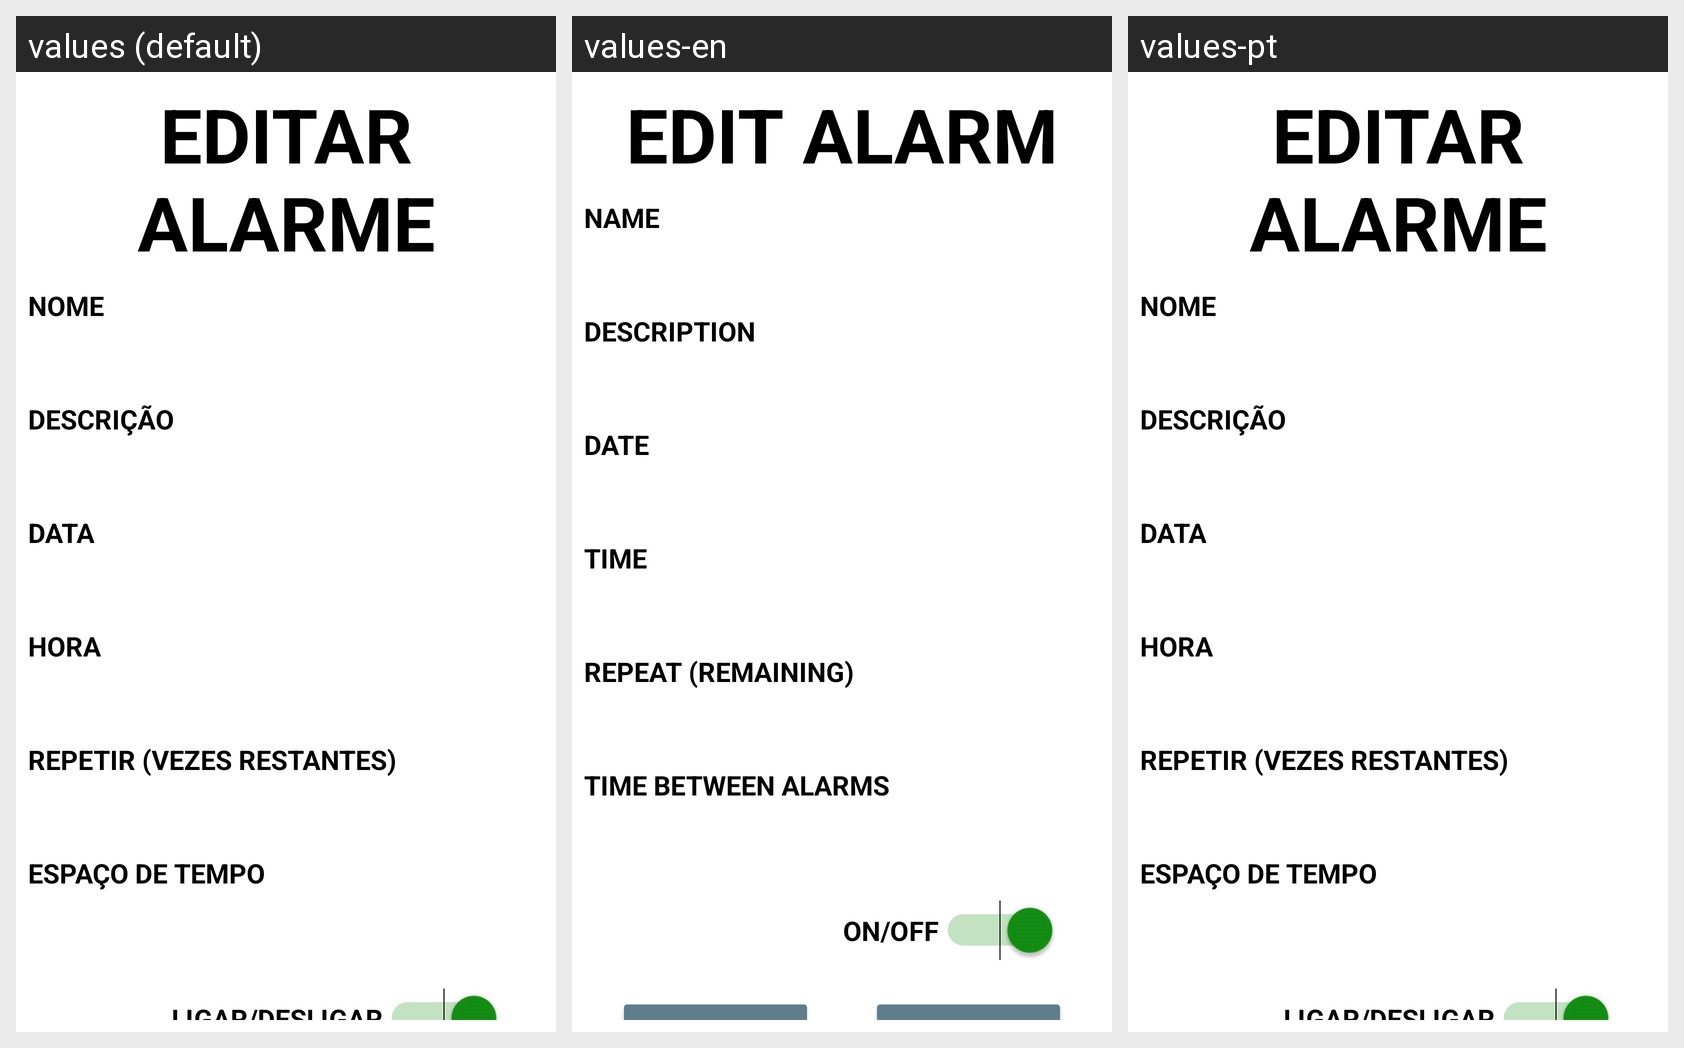

Strings drawn on this Android screen and how each of the app's shown locales translates them:
Android screen res/layout/activity_editar_alarme.xml rendered under 3 locales, left to right: values (default), values-en, values-pt. Device: Nexus 5 (rendered at 1080×1920; each locale shown at half size, 540×960, under a caption strip naming it); theme AppTheme.
Strings drawn on this screen, with the default value and each locale's value (text and hints the layout hard-codes appear in the picture but are not listed):

edAlarm
  values: EDITAR ALARME
  values-en: EDIT ALARM
  values-pt: EDITAR ALARME

nome
  values: NOME
  values-en: NAME
  values-pt: NOME

descricao
  values: DESCRIÇÃO
  values-en: DESCRIPTION
  values-pt: DESCRIÇÃO

data
  values: DATA
  values-en: DATE
  values-pt: DATA

hora
  values: HORA
  values-en: TIME
  values-pt: HORA

repetir_vezes_restantes
  values: REPETIR (VEZES RESTANTES)
  values-en: REPEAT (REMAINING)
  values-pt: REPETIR (VEZES RESTANTES)

espaco_de_tempo
  values: ESPAÇO DE TEMPO
  values-en: TIME BETWEEN ALARMS
  values-pt: ESPAÇO DE TEMPO

ligar_desligar
  values: LIGAR/DESLIGAR
  values-en: ON/OFF
  values-pt: LIGAR/DESLIGAR

cancelar
  values: CANCELAR
  values-en: CANCEL
  values-pt: CANCELAR

salvar
  values: SALVAR
  values-en: SAVE
  values-pt: SALVAR
